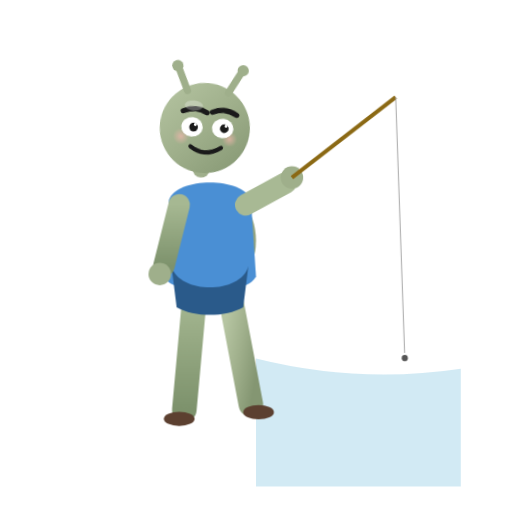
t = 0.00 s
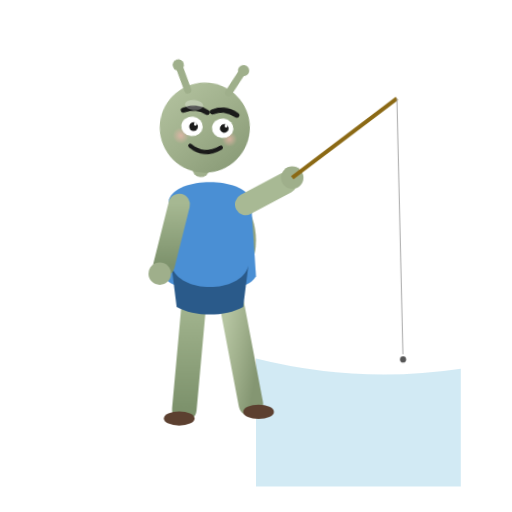
t = 0.25 s
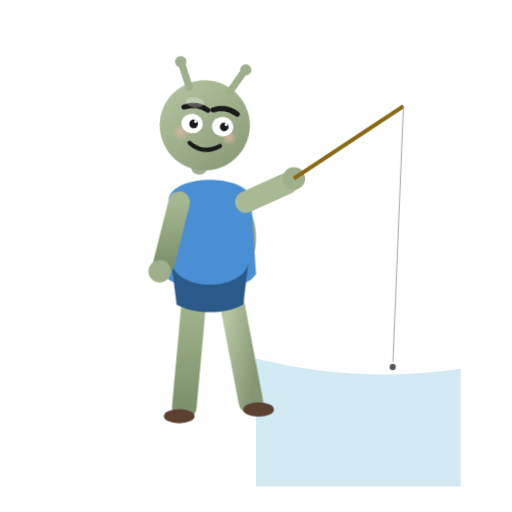
t = 0.75 s
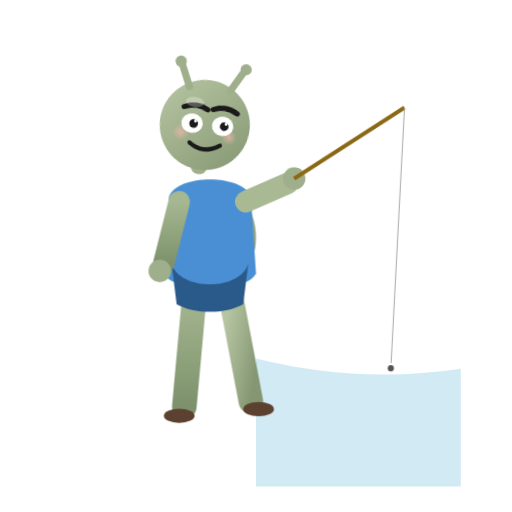
t = 1.00 s
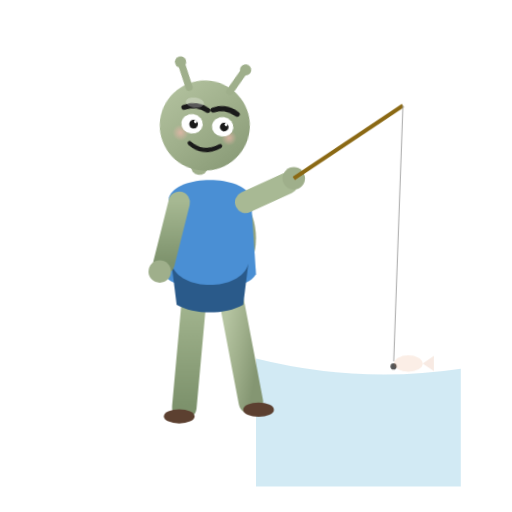
t = 1.30 s
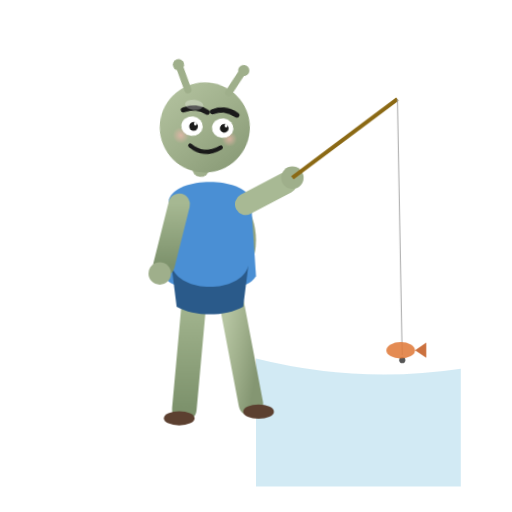
t = 1.70 s

The animated SVG that drew these frames (rendered in a browser with its animation timeline set to each time). Animation: 4 CSS @keyframes rules; one cycle of 2.00 s, repeats indefinitely.

<svg viewBox="0 0 1000 1000" xmlns="http://www.w3.org/2000/svg" role="img" aria-label="吉祥物钓鱼">
  <defs>
    <style>

      .player{animation:bob 2s ease-in-out infinite;transform-origin:400px 500px}
      .line{animation:line 2s ease-in-out infinite}
      .fish{animation:fish 2s ease-in-out infinite}
      .head{animation:h 2s ease-in-out infinite;transform-origin:400px 250px}
      @keyframes bob{0%,100%{transform:translateY(0)}50%{transform:translateY(-6px)}}
      @keyframes line{0%,100%{transform:rotate(-2deg)}50%{transform:rotate(3deg)}}
      @keyframes fish{0%,60%{transform:translate(0,0);opacity:0}80%{opacity:1;transform:translate(-20px,-40px)}100%{opacity:0}}
      @keyframes h{0%,100%{transform:rotate(5deg)}50%{transform:rotate(8deg)}}

    </style>

    <linearGradient id="skin" x1="0" y1="0" x2="1" y2="1">
      <stop offset="0%" stop-color="#b6c5a2"/>
      <stop offset="50%" stop-color="#9faf8b"/>
      <stop offset="100%" stop-color="#849672"/>
    </linearGradient>
    <linearGradient id="skin2" x1="0" y1="0" x2="0" y2="1">
      <stop offset="0%" stop-color="#a6b892"/>
      <stop offset="100%" stop-color="#7d926c"/>
    </linearGradient>
    <radialGradient id="blush" cx="50%" cy="50%" r="50%">
      <stop offset="0%" stop-color="#f2b7ad" stop-opacity="0.7"/>
      <stop offset="100%" stop-color="#f2b7ad" stop-opacity="0"/>
    </radialGradient>


  </defs>

  <path d="M500 700 Q700 750 900 720 L900 950 L500 950 Z" fill="#7ec4e0" opacity="0.35"/>
  <g class="player">
    <line x1="380" y1="580" x2="360" y2="800" stroke="url(#skin2)" stroke-width="48" stroke-linecap="round"/>
    <line x1="450" y1="580" x2="490" y2="790" stroke="url(#skin)" stroke-width="48" stroke-linecap="round"/>
    <ellipse cx="350" cy="818" rx="30" ry="14" fill="#5c4030"/><ellipse cx="505" cy="805" rx="30" ry="14" fill="#5c4030"/>
    <ellipse cx="410" cy="470" rx="90" ry="110" fill="url(#skin)"/>
    <path d="M330 390 C345 345 475 345 490 390 L500 540 C480 580 340 580 320 540 Z" fill="#4a8fd4"/>
    <path d="M335 520 C350 575 470 575 485 520 L475 600 C440 620 380 620 345 600 Z" fill="#2a5a8a"/>
    <line x1="350" y1="400" x2="320" y2="520" stroke="url(#skin2)" stroke-width="42" stroke-linecap="round"/>
    <circle cx="312" cy="535" r="22" fill="#9faf8b"/>
    <g class="line" transform-origin="480px 400px">
      <line x1="480" y1="400" x2="560" y2="360" stroke="#a8b994" stroke-width="42" stroke-linecap="round"/>
      <circle cx="572" cy="350" r="22" fill="#9faf8b"/>
      <line x1="572" y1="350" x2="780" y2="200" stroke="#8b6914" stroke-width="8"/>
      <line x1="780" y1="200" x2="780" y2="700" stroke="#aaa" stroke-width="2"/>
      <circle cx="780" cy="710" r="6" fill="#555"/>
    </g>
    <g class="fish">
      <ellipse cx="800" cy="720" rx="28" ry="16" fill="#e07a3a"/>
      <path d="M828 720 L850 705 L850 735 Z" fill="#c45c22"/>
    </g>
    
    <g class="head">
      <line x1="400" y1="330" x2="400" y2="300" stroke="#9faf8b" stroke-width="34.0" stroke-linecap="round"/>
      <circle cx="400" cy="250" r="88.0" fill="url(#skin)"/>
      <line x1="360" y1="180" x2="340" y2="138" stroke="#9faf8b" stroke-width="14.0" stroke-linecap="round"/>
      <line x1="440" y1="178" x2="462" y2="136" stroke="#9faf8b" stroke-width="14.0" stroke-linecap="round"/>
      <circle cx="337" cy="133" r="11.0" fill="#9faf8b"/>
      <circle cx="465" cy="132" r="11.0" fill="#9faf8b"/>
      <circle cx="355" cy="270" r="16.0" fill="url(#blush)"/>
      <circle cx="450" cy="268" r="15.0" fill="url(#blush)"/>
      <path d="M355 220 Q380 208 402 220" fill="none" stroke="#1a1a1a" stroke-width="10.0" stroke-linecap="round"/>
      <path d="M412 218 Q435 206 460 220" fill="none" stroke="#1a1a1a" stroke-width="10.0" stroke-linecap="round"/>
      <ellipse cx="375" cy="250" rx="21.0" ry="19.0" fill="#fff"/>
      <ellipse cx="435" cy="248" rx="21.0" ry="19.0" fill="#fff"/>
      <circle cx="378" cy="250" r="8.5" fill="#1a1a1a"/>
      <circle cx="438" cy="248" r="8.5" fill="#1a1a1a"/>
      <circle cx="381" cy="245" r="2.8" fill="#fff"/>
      <circle cx="441" cy="243" r="2.8" fill="#fff"/>
      <path d="M375 288 Q405 308 435 286" fill="none" stroke="#1a1a1a" stroke-width="8.0" stroke-linecap="round"/>
      <ellipse cx="375" cy="208" rx="18.0" ry="10.0" fill="#fff" opacity="0.28"/>
    </g>
  </g>

</svg>
